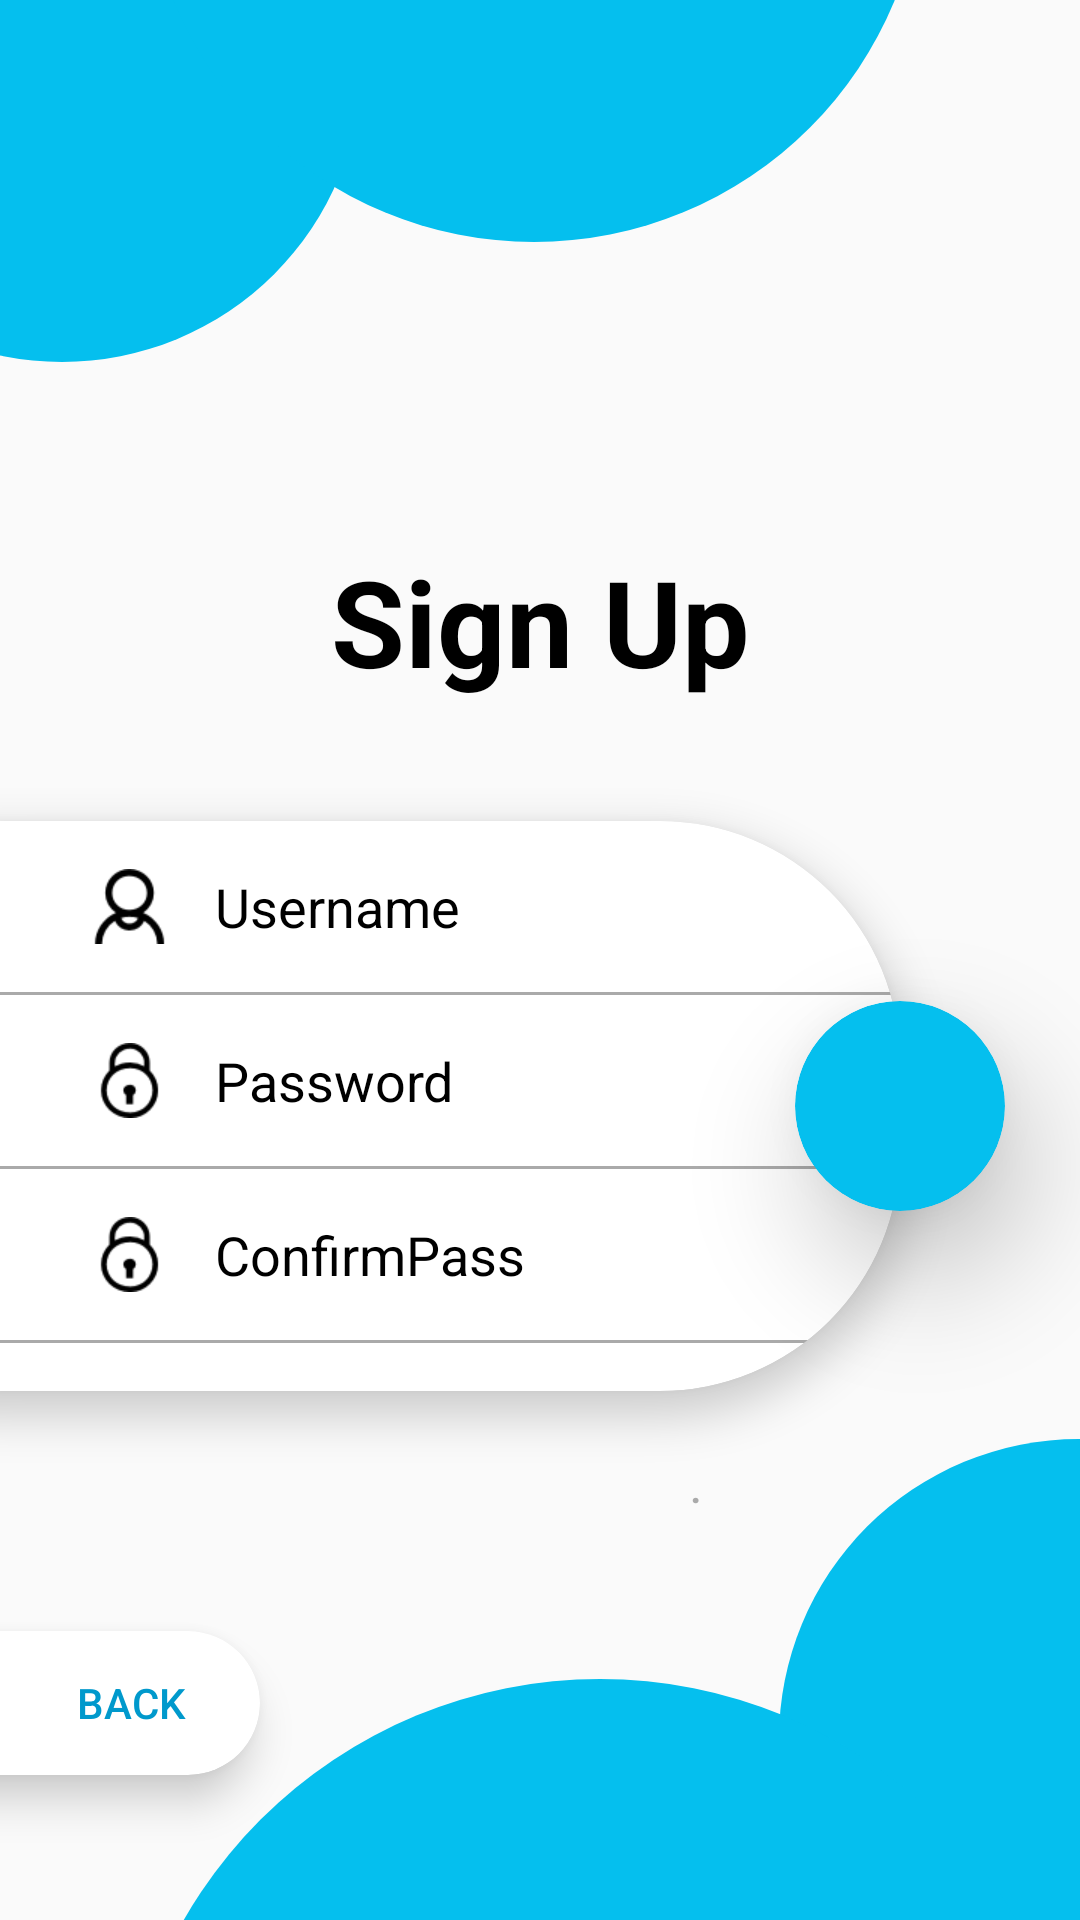

This screen was rendered from an Android layout file. Write that file and the resources it references.
<!-- AndroidManifest.xml: application theme Theme.Venom -->
<!-- res/layout/activity_register.xml -->
<?xml version="1.0" encoding="utf-8"?>
<androidx.constraintlayout.widget.ConstraintLayout xmlns:android="http://schemas.android.com/apk/res/android"
    xmlns:app="http://schemas.android.com/apk/res-auto"
    xmlns:tools="http://schemas.android.com/tools"
    android:layout_width="match_parent"
    android:layout_height="match_parent"
    tools:context=".Register_Activity">

    <ImageView
        android:id="@+id/iv_circle"
        android:layout_width="200dp"
        android:layout_height="200dp"
        android:layout_marginStart="-80dp"
        android:layout_marginTop="-80dp"
        android:src="@drawable/circle"
        app:layout_constraintStart_toStartOf="parent"
        app:layout_constraintTop_toTopOf="parent"
        app:tint="@color/blue1" />

    <ImageView
        android:layout_width="260dp"
        android:layout_height="260dp"
        android:layout_marginStart="48dp"
        android:layout_marginTop="-180dp"
        android:src="@drawable/circle"
        app:layout_constraintStart_toStartOf="parent"
        app:layout_constraintTop_toTopOf="parent"
        app:tint="@color/blue1" />
    <ImageView
        android:layout_width="200dp"
        android:layout_height="200dp"
        android:src="@drawable/circle"
        android:layout_marginEnd="-100dp"
        android:layout_marginBottom="-40dp"
        app:tint="@color/blue1"
        app:layout_constraintEnd_toEndOf="parent"
        app:layout_constraintBottom_toBottomOf="parent"
        />

    <ImageView
        android:id="@+id/imageView"
        android:layout_width="320dp"
        android:layout_height="320dp"
        android:layout_marginBottom="-240dp"
        android:src="@drawable/circle"
        app:layout_constraintBottom_toBottomOf="parent"
        app:layout_constraintEnd_toEndOf="parent"
        app:tint="@color/blue1" />
    <TextView
        android:id="@+id/tv_Signup"
        android:layout_width="0dp"
        android:layout_height="wrap_content"
        android:layout_marginHorizontal="30dp"
        android:layout_marginTop="60dp"
        android:text="Sign Up"
        android:textSize="40sp"
        android:textColor="@color/black"
        android:textStyle="bold"
        android:textAlignment="center"
        app:layout_constraintStart_toStartOf="parent"
        app:layout_constraintEnd_toEndOf="parent"
        app:layout_constraintTop_toBottomOf="@+id/iv_circle" />


    <androidx.cardview.widget.CardView
        android:id="@+id/cv_container"
        android:layout_width="0dp"
        android:layout_height="wrap_content"
        android:layout_marginStart="-80dp"
        android:layout_marginTop="40dp"
        android:layout_marginEnd="60dp"
        android:backgroundTint="@color/white"
        app:cardCornerRadius="80dp"
        app:cardElevation="8dp"
        app:contentPaddingTop="16dp"
        app:contentPaddingBottom="16dp"
        app:layout_constraintEnd_toEndOf="parent"
        app:layout_constraintStart_toStartOf="parent"
        app:layout_constraintTop_toBottomOf="@+id/tv_Signup">

        <androidx.constraintlayout.widget.ConstraintLayout
            android:layout_width="match_parent"
            android:layout_height="wrap_content">

            <ImageView
                android:id="@+id/iv_signup_name"
                android:layout_width="25dp"
                android:layout_height="25dp"
                android:layout_marginStart="110dp"
                android:src="@drawable/ic_user"
                android:scaleType="fitXY"
                app:layout_constraintStart_toStartOf="parent"
                app:layout_constraintTop_toTopOf="parent"/>

            <EditText
                android:id="@+id/edt_Email_361"
                android:layout_width="0dp"
                android:layout_height="wrap_content"
                android:layout_marginStart="16dp"
                android:layout_marginEnd="48dp"
                android:background="@color/white"
                android:hint="Username"
                android:minHeight="48dp"
                android:textColorHint="@color/black"
                app:layout_constraintBottom_toBottomOf="@id/iv_signup_name"
                app:layout_constraintEnd_toEndOf="parent"
                app:layout_constraintStart_toEndOf="@id/iv_signup_name"
                app:layout_constraintTop_toTopOf="@id/iv_signup_name"
                tools:ignore="TouchTargetSizeCheck" />

            <View
                android:id="@+id/view1"
                android:layout_width="match_parent"
                android:layout_height="1dp"
                android:layout_marginTop="16dp"
                android:background="@android:color/darker_gray"
                app:layout_constraintStart_toStartOf="parent"
                app:layout_constraintTop_toBottomOf="@id/iv_signup_name" />

            <ImageView
                android:id="@+id/iv_signup_pass"
                android:layout_width="25dp"
                android:layout_height="25dp"
                android:layout_marginStart="110dp"
                android:layout_marginTop="16dp"
                android:src="@drawable/ic_lock"
                android:scaleType="fitXY"
                app:layout_constraintStart_toStartOf="parent"
                app:layout_constraintTop_toBottomOf="@id/view1"/>

            <EditText
                android:id="@+id/edt_Pass_361"
                android:layout_width="0dp"
                android:layout_height="wrap_content"
                android:layout_marginStart="16dp"
                android:layout_marginEnd="48dp"
                android:background="@color/white"
                android:hint="Password"
                android:minHeight="48dp"
                android:textColorHint="@color/black"
                app:layout_constraintBottom_toBottomOf="@id/iv_signup_pass"
                app:layout_constraintEnd_toEndOf="parent"
                app:layout_constraintStart_toEndOf="@id/iv_signup_pass"
                app:layout_constraintTop_toTopOf="@id/iv_signup_pass" />

            <View
                android:id="@+id/view2"
                android:layout_width="match_parent"
                android:layout_height="1dp"
                android:layout_marginTop="16dp"
                android:background="@android:color/darker_gray"
                app:layout_constraintStart_toStartOf="parent"
                app:layout_constraintTop_toBottomOf="@id/iv_signup_pass" />

            <ImageView
                android:id="@+id/iv_signup_cp_pass"
                android:layout_width="25dp"
                android:layout_height="25dp"
                android:layout_marginStart="110dp"
                android:layout_marginTop="16dp"
                android:src="@drawable/ic_lock"
                android:scaleType="fitXY"
                app:layout_constraintStart_toStartOf="parent"
                app:layout_constraintTop_toBottomOf="@id/view2"/>

            <EditText
                android:id="@+id/edt_Pass_ConF_361"
                android:layout_width="0dp"
                android:layout_height="wrap_content"
                android:layout_marginStart="16dp"
                android:layout_marginEnd="48dp"
                android:background="@color/white"
                android:hint="ConfirmPass"
                android:minHeight="48dp"
                android:textColorHint="@color/black"
                app:layout_constraintBottom_toBottomOf="@id/iv_signup_cp_pass"
                app:layout_constraintEnd_toEndOf="parent"
                app:layout_constraintStart_toEndOf="@id/iv_signup_cp_pass"
                app:layout_constraintTop_toTopOf="@id/iv_signup_cp_pass" />

            <View
                android:id="@+id/view3"
                android:layout_width="match_parent"
                android:layout_height="1dp"
                android:layout_marginTop="16dp"
                android:background="@android:color/darker_gray"
                app:layout_constraintStart_toStartOf="parent"
                app:layout_constraintTop_toBottomOf="@id/iv_signup_cp_pass" />




        </androidx.constraintlayout.widget.ConstraintLayout>

    </androidx.cardview.widget.CardView>

    <androidx.cardview.widget.CardView
        android:layout_width="70dp"
        android:layout_height="70dp"
        android:backgroundTint="@color/blue3"
        app:cardElevation="24dp"
        app:cardCornerRadius="35dp"
        app:layout_constraintStart_toEndOf="@+id/cv_container"
        app:layout_constraintEnd_toEndOf="@id/cv_container"
        app:layout_constraintTop_toTopOf="@id/cv_container"
        app:layout_constraintBottom_toBottomOf="@id/cv_container">

        <ImageButton
            android:id="@+id/button_Signin_361"
            android:layout_width="48dp"
            android:layout_height="48dp"
            android:layout_gravity="center"
            android:background="@color/blue3"
            android:contentDescription="@string/app_name"
            android:scaleType="fitXY"
            android:src="@drawable/ic_arrow_right" />
    </androidx.cardview.widget.CardView>
    <Button
        android:id="@+id/btn_forgot_password"
        android:layout_width="wrap_content"
        android:layout_height="wrap_content"
        android:layout_marginEnd="24dp"
        android:layout_marginTop="8dp"
        android:text="."
        android:textColor="@android:color/darker_gray"
        android:textAllCaps="false"
        android:background="@android:color/transparent"
        android:elevation="0dp"
        app:layout_constraintEnd_toEndOf="@id/cv_container"
        app:layout_constraintTop_toBottomOf="@id/cv_container"/>
    <androidx.cardview.widget.CardView
        android:layout_width="wrap_content"
        android:layout_height="wrap_content"
        android:layout_marginStart="-25dp"
        android:layout_marginTop="24dp"
        android:backgroundTint="@color/white"
        app:cardElevation="8dp"
        app:cardCornerRadius="25dp"
        app:layout_constraintStart_toStartOf="parent"
        app:layout_constraintTop_toBottomOf="@id/btn_forgot_password">
        <Button
            android:id="@+id/signup_OfLIn_361"
            android:layout_width="wrap_content"
            android:layout_height="wrap_content"
            android:layout_gravity="start"
            android:paddingStart="50dp"
            android:paddingEnd="25dp"
            android:text="BACK"
            android:textColor="@android:color/holo_blue_dark"
            android:textAllCaps="false"
            android:background="@android:color/transparent"
            android:elevation="0dp"/>


    </androidx.cardview.widget.CardView>
</androidx.constraintlayout.widget.ConstraintLayout>
<!-- resources referenced by this layout -->
<resources>
  <color name="black">#FF000000</color>
  <color name="blue1">#05bfee</color>
  <color name="blue3">#05bfee</color>
  <color name="white">#FFFFFFFF</color>
  <!-- drawable circle (drawable-v24) -->
  <?xml version="1.0" encoding="utf-8"?>
  <shape xmlns:android="http://schemas.android.com/apk/res/android"
      android:shape="oval">
      <size android:height="100dp" android:width="100dp"></size>
      <solid android:color="@color/black"/>
  </shape>
  <!-- drawable ic_lock: png bitmap (drawable-v24, 1208 bytes) -->
  <!-- drawable ic_user: png bitmap (drawable-v24, 1193 bytes) -->
  <string name="app_name">Venom</string>
  <style name="Theme.Venom" parent="Theme.AppCompat.Light.NoActionBar">
          
          <item name="colorPrimary">@color/purple_500</item>
          <item name="colorPrimaryVariant">@color/purple_700</item>
          <item name="colorOnPrimary">@color/white</item>
          
          <item name="colorSecondary">@color/teal_200</item>
          <item name="colorSecondaryVariant">@color/teal_700</item>
          <item name="colorOnSecondary">@color/black</item>
          
          <item name="android:statusBarColor">?attr/colorPrimaryVariant</item>
          
      </style>
  <color name="purple_500">#FF6200EE</color>
  <color name="purple_700">#FF3700B3</color>
  <color name="teal_200">#FF03DAC5</color>
  <color name="teal_700">#FF018786</color>
</resources>
